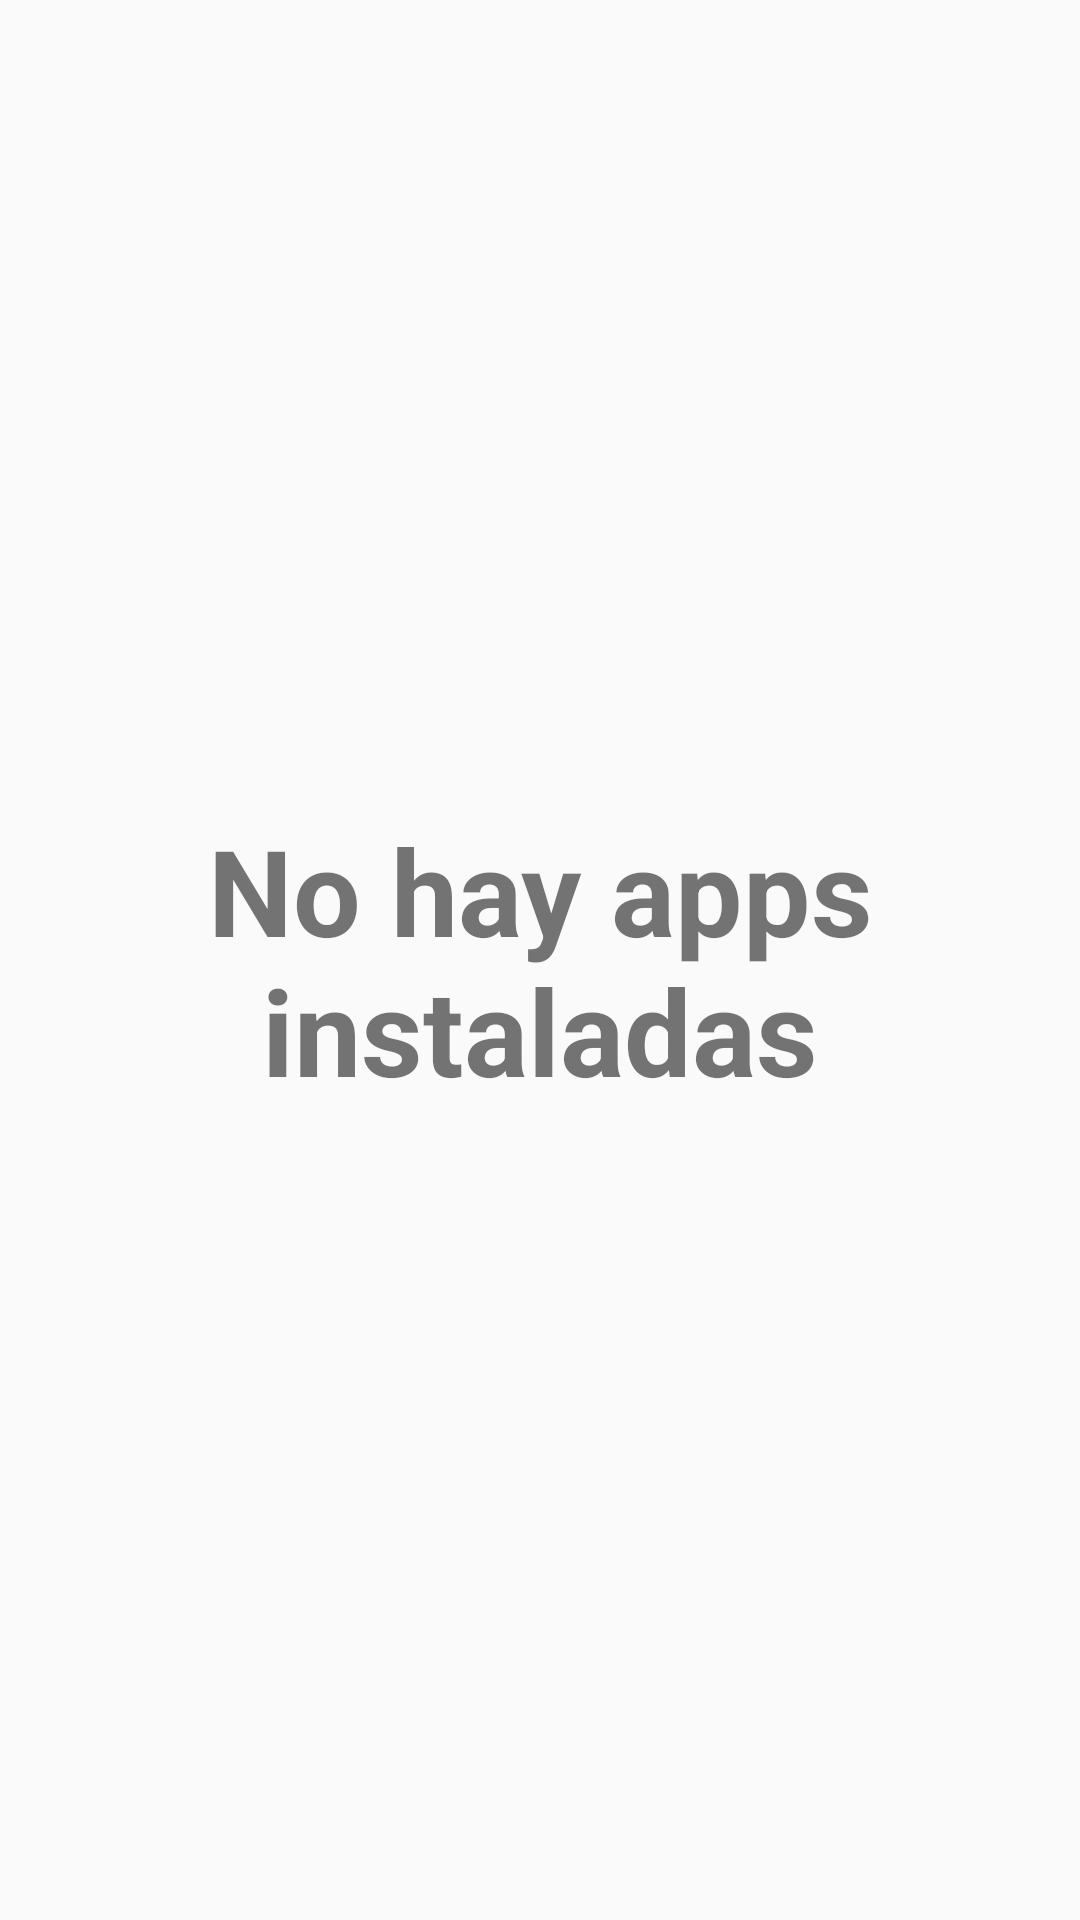

Android layout source for this screen:
<!-- AndroidManifest.xml: application theme AppTheme.NoActionBar -->
<!-- res/layout/activity_lista_vacia.xml -->
<?xml version="1.0" encoding="utf-8"?>
<FrameLayout
    android:layout_width="match_parent"
    android:layout_height="match_parent"
    xmlns:android="http://schemas.android.com/apk/res/android">

    <TextView
        android:text="@string/lista_vacia"
        android:textSize="40dp"
        android:textStyle="bold"
        android:layout_width="match_parent"
        android:layout_height="match_parent"
        android:gravity="center"/>
</FrameLayout>
<!-- resources referenced by this layout -->
<resources>
  <string name="lista_vacia">No hay apps instaladas</string>
  <style name="AppTheme.NoActionBar">
          <item name="windowActionBar">false</item>
          <item name="windowNoTitle">true</item>
      </style>
</resources>
